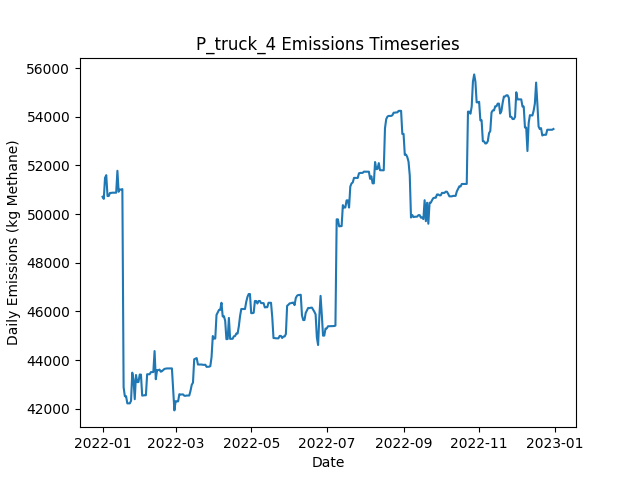

Source data for this figure (header and first rows):
Date, Daily Emissions (Kg Methane), Daily Mitigable Emissions (Kg Methane), Daily Non-Mitigable Emissions (Kg Methan…, Daily Cost ($), Active Leaks, New Leaks, Leaks Repaired, Leaks Naturally Repaired, Leaks Tagged, Daily Repair Cost ($), Daily Natural Repair Cost ($), truck Deployment Cost ($), truck Sites flagged for Follow-Up, truck Leaks tagged for repair, truck Sites Visited, truck Travel Time (Minutes), truck Survey Time (Minutes), OGI_FU Deployment Cost ($), OGI_FU Sites flagged for Follow-Up, OGI_FU Leaks tagged for repair, OGI_FU Sites Visited, OGI_FU Travel Time (Minutes), OGI_FU Survey Time (Minutes)
2022-01-01, 50712, 8964, 41748, 400, 366, 367, 0, 0, 0.00000, 0.00000, 0.00000, 400, 0, , 10, 180, 270, 0.00000, , 0, 0, 0, 0
2022-01-02, 50627, 8965, 41662, 400, 366, 1, 0, 0, 0.00000, 0.00000, 0.00000, 400, 0, , 1, 20, 30, 0.00000, , 0, 0, 0, 0
2022-01-03, 51491, 8965, 42526, 3000, 367, 1, 0, 0, 164, 0.00000, 0.00000, 0.00000, 9, , 0, 0, 0, 3000, , 164, 9, 360, 1080
2022-01-04, 51602, 8973, 42630, 500, 368, 2, 0, 1, 19, 0.00000, 200, 0.00000, 1, , 0, 0, 0, 500, , 19, 1, 30, 120
2022-01-05, 50744, 8978, 41766, 0.00000, 368, 1, 0, 0, 0.00000, 0.00000, 0.00000, 0.00000, 0, , 0, 0, 0, 0.00000, , 0, 0, 0, 0
2022-01-06, 50745, 8979, 41766, 0.00000, 370, 2, 0, 0, 0.00000, 0.00000, 0.00000, 0.00000, 0, , 0, 0, 0, 0.00000, , 0, 0, 0, 0
2022-01-07, 50870, 9000, 41869, 0.00000, 372, 2, 0, 0, 0.00000, 0.00000, 0.00000, 0.00000, 0, , 0, 0, 0, 0.00000, , 0, 0, 0, 0
2022-01-08, 50873, 9003, 41869, 0.00000, 374, 2, 0, 0, 0.00000, 0.00000, 0.00000, 0.00000, 0, , 0, 0, 0, 0.00000, , 0, 0, 0, 0
2022-01-09, 50881, 9012, 41869, 0.00000, 376, 2, 0, 0, 0.00000, 0.00000, 0.00000, 0.00000, 0, , 0, 0, 0, 0.00000, , 0, 0, 0, 0
2022-01-10, 50881, 9012, 41869, 0.00000, 376, 1, 0, 0, 0.00000, 0.00000, 0.00000, 0.00000, 0, , 0, 0, 0, 0.00000, , 0, 0, 0, 0
2022-01-11, 50881, 9012, 41869, 0.00000, 376, 0, 0, 0, 0.00000, 0.00000, 0.00000, 0.00000, 0, , 0, 0, 0, 0.00000, , 0, 0, 0, 0
2022-01-12, 50881, 9012, 41869, 0.00000, 376, 0, 0, 0, 0.00000, 0.00000, 0.00000, 0.00000, 0, , 0, 0, 0, 0.00000, , 0, 0, 0, 0
2022-01-13, 51783, 9049, 42733, 0.00000, 378, 3, 0, 1, 0.00000, 0.00000, 200, 0.00000, 0, , 0, 0, 0, 0.00000, , 0, 0, 0, 0
2022-01-14, 50919, 9049, 41869, 0.00000, 377, 0, 0, 0, 0.00000, 0.00000, 0.00000, 0.00000, 0, , 0, 0, 0, 0.00000, , 0, 0, 0, 0
2022-01-15, 51011, 9038, 41973, 0.00000, 378, 2, 0, 1, 0.00000, 0.00000, 200, 0.00000, 0, , 0, 0, 0, 0.00000, , 0, 0, 0, 0
2022-01-16, 51011, 9038, 41973, 0.00000, 378, 0, 0, 0, 0.00000, 0.00000, 0.00000, 0.00000, 0, , 0, 0, 0, 0.00000, , 0, 0, 0, 0
2022-01-17, 51029, 9056, 41973, 0.00000, 378, 1, 0, 1, 0.00000, 0.00000, 200, 0.00000, 0, , 0, 0, 0, 0.00000, , 0, 0, 0, 0
2022-01-18, 42888, 1018, 41869, 26800, 242, 0, 134, 1, 0.00000, 26800, 200, 0.00000, 0, , 0, 0, 0, 0.00000, , 0, 0, 0, 0
2022-01-19, 42513, 349.4, 42163, 2800, 229, 1, 14, 0, 0.00000, 2800, 0.00000, 0.00000, 0, , 0, 0, 0, 0.00000, , 0, 0, 0, 0
2022-01-20, 42513, 349.4, 42163, 0.00000, 229, 0, 0, 0, 0.00000, 0.00000, 0.00000, 0.00000, 0, , 0, 0, 0, 0.00000, , 0, 0, 0, 0
2022-01-21, 42219, 349.4, 41869, 0.00000, 228, 0, 0, 0, 0.00000, 0.00000, 0.00000, 0.00000, 0, , 0, 0, 0, 0.00000, , 0, 0, 0, 0
2022-01-22, 42219, 349.4, 41869, 0.00000, 228, 0, 0, 0, 0.00000, 0.00000, 0.00000, 0.00000, 0, , 0, 0, 0, 0.00000, , 0, 0, 0, 0
2022-01-23, 42219, 349.4, 41869, 0.00000, 228, 0, 0, 0, 0.00000, 0.00000, 0.00000, 0.00000, 0, , 0, 0, 0, 0.00000, , 0, 0, 0, 0
2022-01-24, 42322, 349.4, 41973, 0.00000, 229, 1, 0, 0, 0.00000, 0.00000, 0.00000, 0.00000, 0, , 0, 0, 0, 0.00000, , 0, 0, 0, 0
2022-01-25, 43480, 349.4, 43131, 0.00000, 231, 2, 0, 0, 0.00000, 0.00000, 0.00000, 0.00000, 0, , 0, 0, 0, 0.00000, , 0, 0, 0, 0
2022-01-26, 43186, 349.4, 42837, 0.00000, 230, 0, 0, 0, 0.00000, 0.00000, 0.00000, 0.00000, 0, , 0, 0, 0, 0.00000, , 0, 0, 0, 0
2022-01-27, 42390, 416.7, 41973, 0.00000, 231, 2, 0, 0, 0.00000, 0.00000, 0.00000, 0.00000, 0, , 0, 0, 0, 0.00000, , 0, 0, 0, 0
2022-01-28, 43385, 548, 42837, 0.00000, 233, 2, 0, 0, 0.00000, 0.00000, 0.00000, 0.00000, 0, , 0, 0, 0, 0.00000, , 0, 0, 0, 0
2022-01-29, 43091, 548, 42543, 0.00000, 232, 0, 0, 0, 0.00000, 0.00000, 0.00000, 0.00000, 0, , 0, 0, 0, 0.00000, , 0, 0, 0, 0
2022-01-30, 43095, 551.7, 42543, 0.00000, 232, 1, 0, 1, 0.00000, 0.00000, 200, 0.00000, 0, , 0, 0, 0, 0.00000, , 0, 0, 0, 0
2022-01-31, 43404, 567.1, 42837, 0.00000, 235, 3, 0, 0, 0.00000, 0.00000, 0.00000, 0.00000, 0, , 0, 0, 0, 0.00000, , 0, 0, 0, 0
2022-02-01, 43401, 564.2, 42837, 0.00000, 234, 0, 0, 1, 0.00000, 0.00000, 200, 0.00000, 0, , 0, 0, 0, 0.00000, , 0, 0, 0, 0
2022-02-02, 42538, 564.4, 41973, 0.00000, 234, 2, 0, 0, 0.00000, 0.00000, 0.00000, 0.00000, 0, , 0, 0, 0, 0.00000, , 0, 0, 0, 0
2022-02-03, 42546, 573.2, 41973, 0.00000, 236, 2, 0, 0, 0.00000, 0.00000, 0.00000, 0.00000, 0, , 0, 0, 0, 0.00000, , 0, 0, 0, 0
2022-02-04, 42552, 579, 41973, 0.00000, 237, 1, 0, 0, 0.00000, 0.00000, 0.00000, 0.00000, 0, , 0, 0, 0, 0.00000, , 0, 0, 0, 0
2022-02-05, 42552, 578.7, 41973, 0.00000, 236, 0, 0, 1, 0.00000, 0.00000, 200, 0.00000, 0, , 0, 0, 0, 0.00000, , 0, 0, 0, 0
2022-02-06, 43416, 578.7, 42837, 0.00000, 237, 1, 0, 0, 0.00000, 0.00000, 0.00000, 0.00000, 0, , 0, 0, 0, 0.00000, , 0, 0, 0, 0
2022-02-07, 43416, 578.7, 42837, 0.00000, 237, 0, 0, 0, 0.00000, 0.00000, 0.00000, 0.00000, 0, , 0, 0, 0, 0.00000, , 0, 0, 0, 0
2022-02-08, 43416, 578.7, 42837, 0.00000, 237, 0, 0, 0, 0.00000, 0.00000, 0.00000, 0.00000, 0, , 0, 0, 0, 0.00000, , 0, 0, 0, 0
2022-02-09, 43502, 578.7, 42924, 0.00000, 238, 1, 0, 0, 0.00000, 0.00000, 0.00000, 0.00000, 0, , 0, 0, 0, 0.00000, , 0, 0, 0, 0
2022-02-10, 43502, 578.7, 42924, 0.00000, 238, 0, 0, 0, 0.00000, 0.00000, 0.00000, 0.00000, 0, , 0, 0, 0, 0.00000, , 0, 0, 0, 0
2022-02-11, 43506, 582.1, 42924, 0.00000, 239, 1, 0, 0, 0.00000, 0.00000, 0.00000, 0.00000, 0, , 0, 0, 0, 0.00000, , 0, 0, 0, 0
2022-02-12, 44370, 582.1, 43788, 0.00000, 240, 1, 0, 0, 0.00000, 0.00000, 0.00000, 0.00000, 0, , 0, 0, 0, 0.00000, , 0, 0, 0, 0
2022-02-13, 43212, 581.8, 42630, 0.00000, 238, 1, 0, 1, 0.00000, 0.00000, 200, 0.00000, 0, , 0, 0, 0, 0.00000, , 0, 0, 0, 0
2022-02-14, 43586, 1060, 42526, 0.00000, 238, 1, 0, 0, 0.00000, 0.00000, 0.00000, 0.00000, 0, , 0, 0, 0, 0.00000, , 0, 0, 0, 0
2022-02-15, 43586, 1060, 42526, 0.00000, 238, 0, 0, 0, 0.00000, 0.00000, 0.00000, 0.00000, 0, , 0, 0, 0, 0.00000, , 0, 0, 0, 0
2022-02-16, 43606, 1080, 42526, 0.00000, 239, 1, 0, 0, 0.00000, 0.00000, 0.00000, 0.00000, 0, , 0, 0, 0, 0.00000, , 0, 0, 0, 0
2022-02-17, 43520, 1080, 42440, 0.00000, 238, 0, 0, 0, 0.00000, 0.00000, 0.00000, 0.00000, 0, , 0, 0, 0, 0.00000, , 0, 0, 0, 0
2022-02-18, 43544, 1104, 42440, 0.00000, 238, 1, 0, 1, 0.00000, 0.00000, 200, 0.00000, 0, , 0, 0, 0, 0.00000, , 0, 0, 0, 0
2022-02-19, 43591, 1151, 42440, 0.00000, 240, 2, 0, 0, 0.00000, 0.00000, 0.00000, 0.00000, 0, , 0, 0, 0, 0.00000, , 0, 0, 0, 0
2022-02-20, 43637, 1197, 42440, 0.00000, 241, 1, 0, 0, 0.00000, 0.00000, 0.00000, 0.00000, 0, , 0, 0, 0, 0.00000, , 0, 0, 0, 0
2022-02-21, 43646, 1206, 42440, 0.00000, 243, 2, 0, 0, 0.00000, 0.00000, 0.00000, 0.00000, 0, , 0, 0, 0, 0.00000, , 0, 0, 0, 0
2022-02-22, 43655, 1215, 42440, 0.00000, 243, 1, 0, 1, 0.00000, 0.00000, 200, 0.00000, 0, , 0, 0, 0, 0.00000, , 0, 0, 0, 0
2022-02-23, 43655, 1216, 42440, 0.00000, 244, 1, 0, 0, 0.00000, 0.00000, 0.00000, 0.00000, 0, , 0, 0, 0, 0.00000, , 0, 0, 0, 0
2022-02-24, 43655, 1216, 42440, 0.00000, 244, 0, 0, 0, 0.00000, 0.00000, 0.00000, 0.00000, 0, , 0, 0, 0, 0.00000, , 0, 0, 0, 0
2022-02-25, 43655, 1216, 42440, 0.00000, 244, 0, 0, 0, 0.00000, 0.00000, 0.00000, 0.00000, 0, , 0, 0, 0, 0.00000, , 0, 0, 0, 0
2022-02-26, 43656, 1216, 42440, 0.00000, 245, 1, 0, 0, 0.00000, 0.00000, 0.00000, 0.00000, 0, , 0, 0, 0, 0.00000, , 0, 0, 0, 0
2022-02-27, 42793, 1218, 41576, 0.00000, 245, 1, 0, 0, 0.00000, 0.00000, 0.00000, 0.00000, 0, , 0, 0, 0, 0.00000, , 0, 0, 0, 0
2022-02-28, 41929, 1218, 40712, 0.00000, 244, 0, 0, 0, 0.00000, 0.00000, 0.00000, 0.00000, 0, , 0, 0, 0, 0.00000, , 0, 0, 0, 0
2022-03-01, 42310, 1218, 41092, 0.00000, 246, 2, 0, 0, 0.00000, 0.00000, 0.00000, 0.00000, 0, , 0, 0, 0, 0.00000, , 0, 0, 0, 0
... 305 more rows
